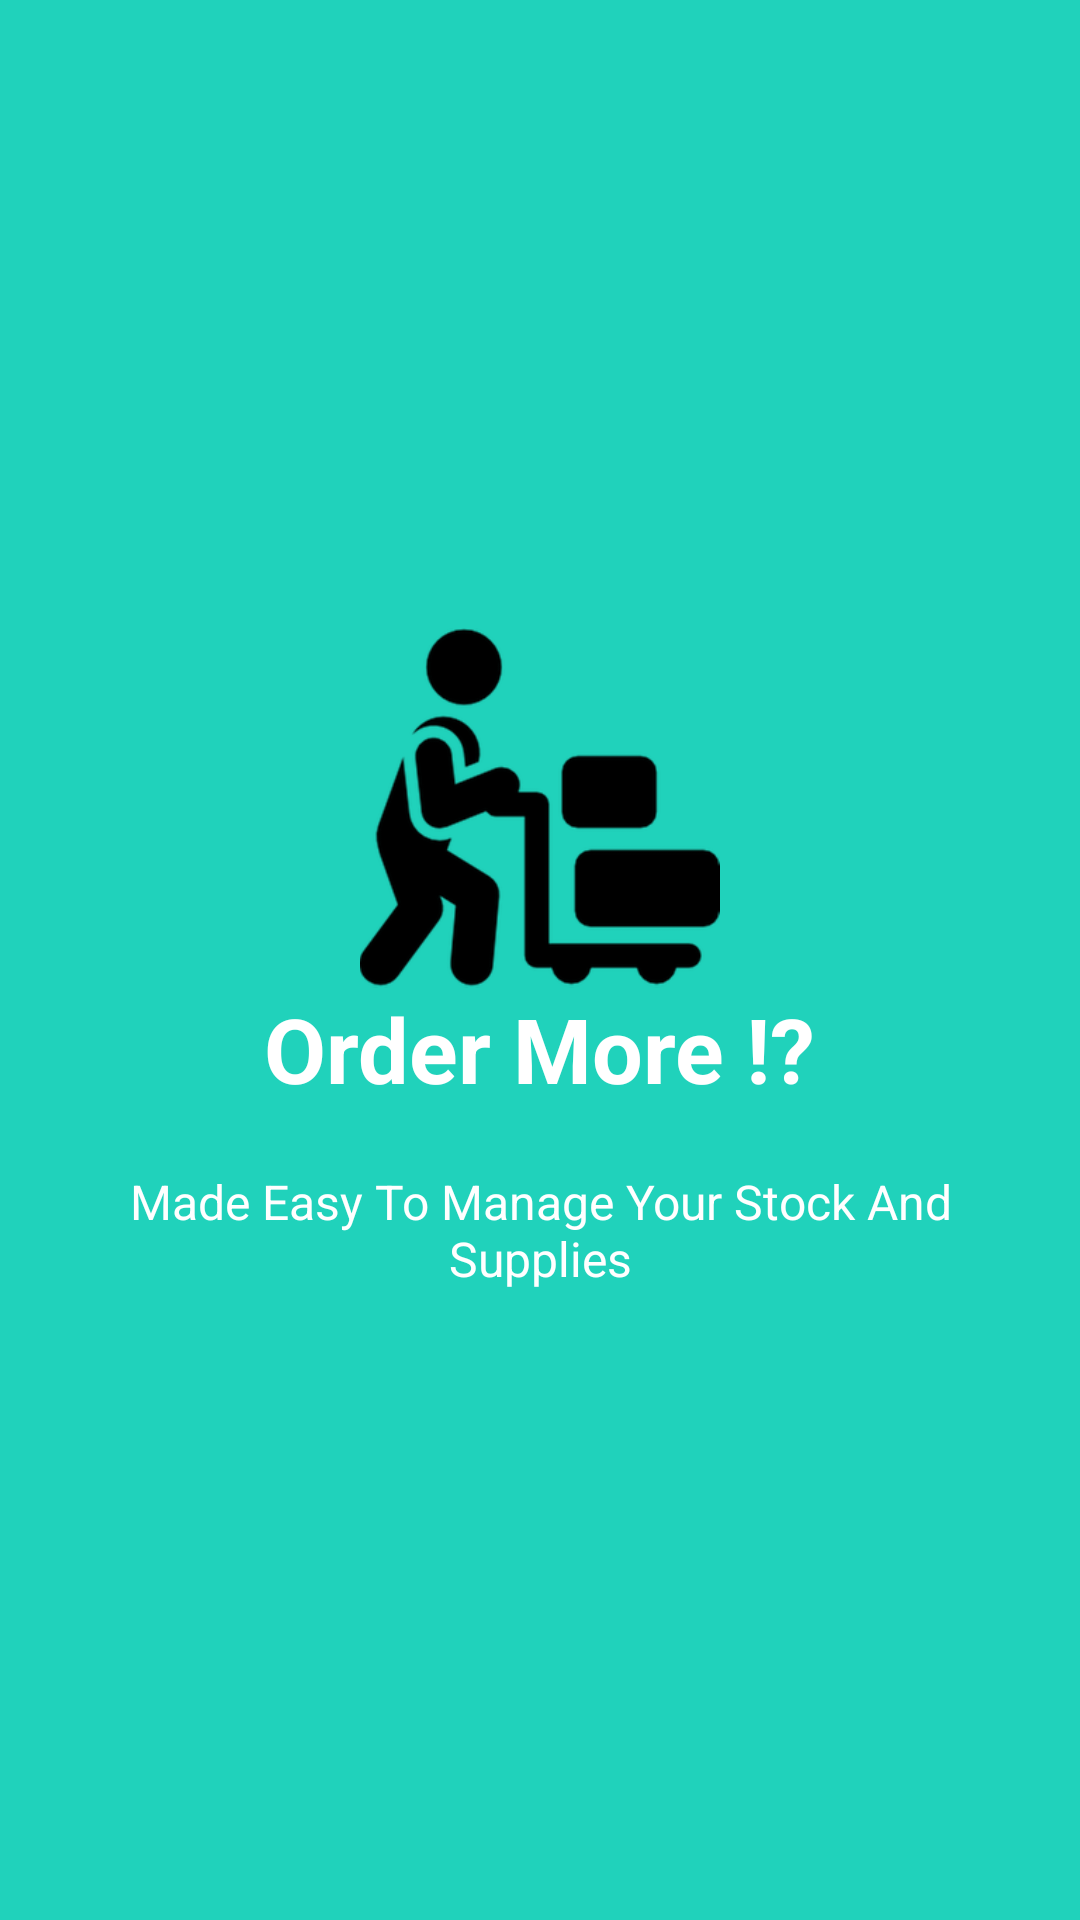

Produce the Android XML layout that renders to this screen, including the resource entries it uses.
<!-- AndroidManifest.xml: application theme AppTheme -->
<!-- res/layout/welcome_slide2.xml -->
<?xml version="1.0" encoding="utf-8"?>

<RelativeLayout xmlns:android="http://schemas.android.com/apk/res/android"
    xmlns:tools="http://schemas.android.com/tools"
    android:layout_width="match_parent"
    android:layout_height="match_parent"
    android:background="@color/bg_screen2">

    <LinearLayout style="@style/LinearLayout_slide_Main">

        <ImageView
            android:layout_width="@dimen/img_width_height"
            android:layout_height="@dimen/img_width_height"
            android:src="@drawable/stock_supplier"
            tools:ignore="ContentDescription" />

        <TextView
            style="@style/TextView_Slide_Primary"
            android:text="@string/slide_2_title" />

        <TextView
            style="@style/TextView_Slide_Secondary"
            android:text="@string/slide_2_desc"
            android:textAlignment="center" />

    </LinearLayout>

</RelativeLayout>
<!-- resources referenced by this layout -->
<resources>
  <color name="bg_screen2">#20d2bb</color>
  <dimen name="img_width_height">120dp</dimen>
  <!-- drawable stock_supplier: png bitmap (drawable-hdpi, 4228 bytes) -->
  <string name="slide_2_desc">Made Easy To Manage Your Stock And Supplies</string>
  <string name="slide_2_title">Order More !?</string>
  <style name="LinearLayout_slide_Main">
          <item name="android:layout_width">wrap_content</item>
          <item name="android:layout_height">wrap_content</item>
          <item name="android:layout_centerInParent">true</item>
          <item name="android:gravity">center_horizontal</item>
          <item name="android:orientation">vertical</item>
      </style>
  <style name="TextView_Slide_Primary">
          <item name="android:layout_width">wrap_content</item>
          <item name="android:layout_height">wrap_content</item>
          <item name="android:textColor">@android:color/white</item>
          <item name="android:textSize">@dimen/slide_title</item>
          <item name="android:textStyle">bold</item>
      </style>
  <style name="TextView_Slide_Secondary">
          <item name="android:layout_width">wrap_content</item>
          <item name="android:layout_height">wrap_content</item>
          <item name="android:layout_marginTop">20dp</item>
          <item name="android:paddingLeft">@dimen/desc_padding</item>
          <item name="android:paddingRight">@dimen/desc_padding</item>
          <item name="android:textColor">@android:color/white</item>
          <item name="android:textSize">@dimen/slide_desc</item>
      </style>
  <style name="AppTheme" parent="Theme.AppCompat.Light.DarkActionBar">
          
          <item name="colorPrimary">@color/colorPrimary</item>
          <item name="colorPrimaryDark">@color/colorPrimaryDark</item>
          <item name="colorAccent">@color/colorAccent</item>
      </style>
  <dimen name="slide_title">30sp</dimen>
  <dimen name="desc_padding">40dp</dimen>
  <dimen name="slide_desc">16sp</dimen>
  <color name="colorPrimary">#FFC107</color>
  <color name="colorPrimaryDark">#FFA000</color>
  <color name="colorAccent">#FF4081</color>
</resources>
